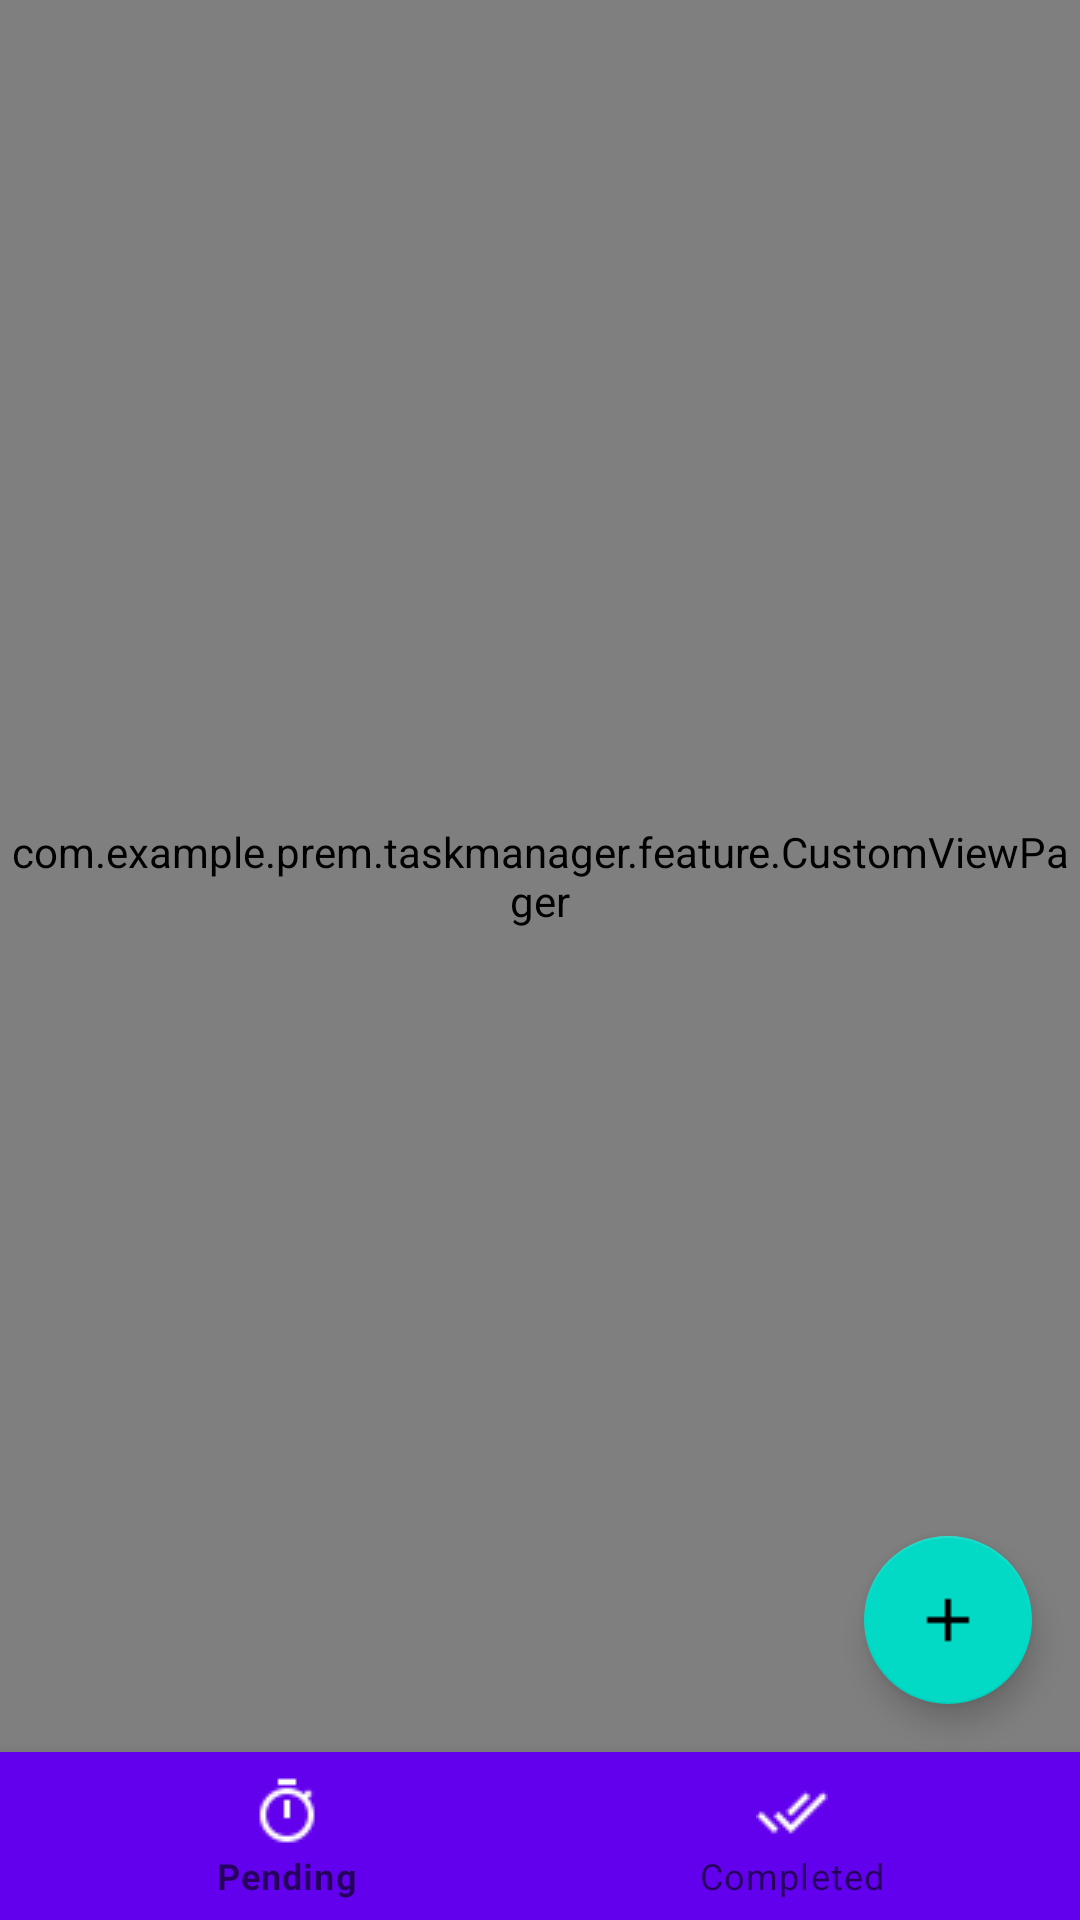

Here is an Android app screen rendered from its layout file. Give the layout XML and the strings, colors and styles it references.
<!-- AndroidManifest.xml: fallback theme Theme.MaterialComponents.DayNight.NoActionBar -->
<!-- res/layout/activity_task_screen.xml -->
<?xml version="1.0" encoding="utf-8"?>
<android.support.constraint.ConstraintLayout xmlns:android="http://schemas.android.com/apk/res/android"
    xmlns:app="http://schemas.android.com/apk/res-auto"
    xmlns:tools="http://schemas.android.com/tools"
    android:id="@+id/container"
    android:layout_width="match_parent"
    android:layout_height="match_parent"
    tools:context="com.example.prem.taskmanager.feature.TaskScreen">

    <RelativeLayout
        android:layout_width="match_parent"
        android:layout_height="match_parent">
    <com.example.prem.taskmanager.feature.CustomViewPager
        android:id="@+id/viewpager"
        android:layout_width="match_parent"
        android:layout_height="match_parent"
        android:layout_above="@+id/navigation"
        android:layout_alignParentTop="true"
        app:layout_behavior="@string/appbar_scrolling_view_behavior" />
    <android.support.design.widget.BottomNavigationView
        android:id="@+id/navigation"
        android:layout_width="match_parent"
        android:layout_height="wrap_content"
        android:layout_marginEnd="0dp"
        android:layout_marginStart="0dp"
        android:background="@color/colorPrimary"
        app:itemIconTint="@color/nav_item_selector"
        app:itemTextColor="@color/nav_item_selector"
        android:layout_alignParentBottom="true"
        app:menu="@menu/navigation" />

    <android.support.design.widget.FloatingActionButton
        android:id="@+id/btn_create_task"
        android:layout_width="wrap_content"
        android:layout_height="wrap_content"
        android:layout_margin="16dp"
        android:layout_alignParentEnd="true"
        android:src="@drawable/plus"
        android:layout_above="@+id/navigation"/>
    </RelativeLayout>
</android.support.constraint.ConstraintLayout>
<!-- resources referenced by this layout -->
<resources>
  <!-- drawable plus: png bitmap (drawable, 373 bytes) -->
  <!-- not gathered from this repository: default colours our renderer supplied (Android Studio template values) -->
  <color name="colorPrimary">#FF6200EE</color>
</resources>
